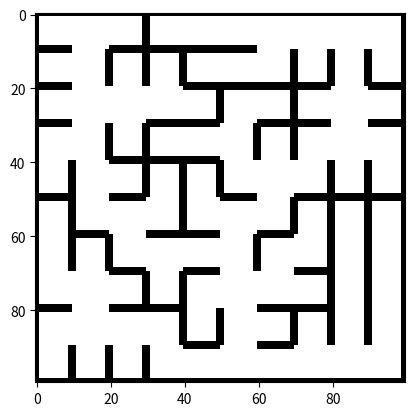

Here is the Python script that generated this plot:

import random
import numpy as np
from matplotlib import pyplot as plt
from matplotlib.animation import FuncAnimation
from copy import deepcopy

def cell_find(cells, row, col):
  for cell in cells:
    if cell["row"]==row and cell["col"]==col:
      return cell

def make_maze(num_rows, num_cols):

  # Initialize all cells with impassable walls
  maze_cells = []
  for row in range(num_rows):
    for col in range(num_cols):
      maze_cells.append({"row":row,"col":col,"N":False,"E":False,"S":False,"W":False})

  # first cell
  frontier = [] # initialize list of frontier cells
  visited = [] # initialize list of visited cells
  random.seed() # seed random number generator
  firstrow = random.randrange(num_rows) # Choose a random row and
  firstcol = random.randrange(num_cols) # column index for the first cell
  this_cell = cell_find(maze_cells,firstrow,firstcol)
  # mark that we have visited this cell
  visited.append(this_cell)
  # mark that the orthogonally neighboring cells are now part of the frontier
  if firstrow>0:
    adjacent_cell = cell_find(maze_cells,firstrow-1,firstcol)
    frontier.append(adjacent_cell)
  if firstrow<num_rows-1:
    adjacent_cell = cell_find(maze_cells,firstrow+1,firstcol)
    frontier.append(adjacent_cell)
  if firstcol>0:
    adjacent_cell = cell_find(maze_cells,firstrow,firstcol-1)
    frontier.append(adjacent_cell)
  if firstcol<num_cols-1:
    adjacent_cell = cell_find(maze_cells,firstrow,firstcol+1)
    frontier.append(adjacent_cell)

  # loop over remaining maze cells
  for i in range(len(maze_cells)-1):
    # Choose a random frontier cell
    this_cell = frontier[random.randrange(len(frontier))]
    # Initialize list of candidate cells to join
    candidates = []
    
    # find which cells adjacent to this one have been visited
    # if they have been visited, add to the list of potential cells to join
    # if they have not been visited, add to frontier
    if this_cell["row"]>0:
      adjacent_cell = cell_find(maze_cells,this_cell["row"]-1,this_cell["col"])
      if adjacent_cell in visited:
        candidates.append(adjacent_cell)
      elif not adjacent_cell in frontier:
        frontier.append(adjacent_cell)
    if this_cell["row"]<num_rows-1:
      adjacent_cell = cell_find(maze_cells,this_cell["row"]+1,this_cell["col"])
      if adjacent_cell in visited:
        candidates.append(adjacent_cell)
      elif not adjacent_cell in frontier:
        frontier.append(adjacent_cell)
    if this_cell["col"]>0:
      adjacent_cell = cell_find(maze_cells,this_cell["row"],this_cell["col"]-1)
      if adjacent_cell in visited:
        candidates.append(adjacent_cell)
      elif not adjacent_cell in frontier:
        frontier.append(adjacent_cell)
    if this_cell["col"]<num_cols-1:
      adjacent_cell = cell_find(maze_cells,this_cell["row"],this_cell["col"]+1)
      if adjacent_cell in visited:
        candidates.append(adjacent_cell)
      elif not adjacent_cell in frontier:
        frontier.append(adjacent_cell)
        
    # Choose one of the candidate cells to join with this one
    join_cell = candidates[random.randrange(len(candidates))]
    
    # join cells
    if this_cell["row"]==join_cell["row"]:
      if this_cell["col"]==join_cell["col"]+1:
        this_cell["W"]=True
        join_cell["E"]=True
      else:
        this_cell["E"]=True
        join_cell["W"]=True
    else:
      if this_cell["row"]==join_cell["row"]+1:
        this_cell["S"]=True
        join_cell["N"]=True
      else:
        this_cell["N"]=True
        join_cell["S"]=True
    
    # Remove joined cell from frontier and add to visited list
    frontier.remove(this_cell)
    visited.append(this_cell)
    
  return maze_cells

def maze_raster(maze, num_rows, num_cols, cellsize):
  im_height = cellsize*num_rows
  im_width = cellsize*num_cols
  im = np.ones([im_height, im_width])
  for cell in maze:
    offset_x = cellsize*cell["col"]
    offset_y = cellsize*cell["row"]
    if not cell["N"]:
      for i in range(cellsize):
        im[offset_y+cellsize-1,offset_x+i] = 0
    if not cell["S"]:
      for i in range(cellsize):
        im[offset_y,offset_x+i] = 0
    if not cell["E"]:
      for i in range(cellsize):
        im[offset_y+i,offset_x+cellsize-1] = 0
    if not cell["W"]:
      for i in range(cellsize):
        im[offset_y+i,offset_x] = 0   
  return im
  
def print_maze(maze, num_rows, num_cols):
  im = maze_raster(maze, num_rows, num_cols, 10)
  plt.imshow(np.flipud(im), cmap='gray')
  plt.show()

def animate(i, raster, path, cellsize, ax):

  im = deepcopy(raster)

  n = 0
  for cell in path:
    if n==i:
      break
    offset_x = cellsize*cell["col"]
    offset_y = cellsize*cell["row"]
    for x in range(cellsize-4):
      for y in range(cellsize-4):
        im[offset_y+2+y,offset_x+2+x] = 0.75
    n = n + 1

    
  cell = path[i]
  offset_x = cellsize*cell["col"]
  offset_y = cellsize*cell["row"]
  for x in range(cellsize-4):
    for y in range(cellsize-4):
      im[offset_y+2+y,offset_x+2+x] = 0.25
  ax.clear()
  ax.set_xticks([])
  ax.set_yticks([])
  ax.imshow(np.flipud(im), cmap='gray')

  
def animate_maze_and_path(maze, path, num_rows, num_cols):
  cellsize = 10
  im = maze_raster(maze, num_rows, num_cols, cellsize)
  fig, ax = plt.subplots()
  ax.xaxis.set_tick_params(labelbottom=False)
  ax.yaxis.set_tick_params(labelleft=False)
  anim = FuncAnimation(fig, animate, frames = len(path), fargs=(im, path, cellsize, ax), interval=150)
  plt.show()
  

def print_maze_and_path(maze, path, num_rows, num_cols):
  cellsize = 10
  im = maze_raster(maze, num_rows, num_cols, cellsize)
  for cell in path:
    offset_x = cellsize*cell["col"]
    offset_y = cellsize*cell["row"]
    for x in range(cellsize-4):
      for y in range(cellsize-4):
        im[offset_y+2+y,offset_x+2+x] = im[offset_y+2+y,offset_x+2+x] - 0.33
  
  plt.imshow(np.flipud(im), cmap='gray')
  plt.show()

        
if __name__=="__main__":
  n = 10
  m = make_maze(n,n)
#  print(m)
  print_maze(m,n,n)
    
    
    
    
    
    

      
